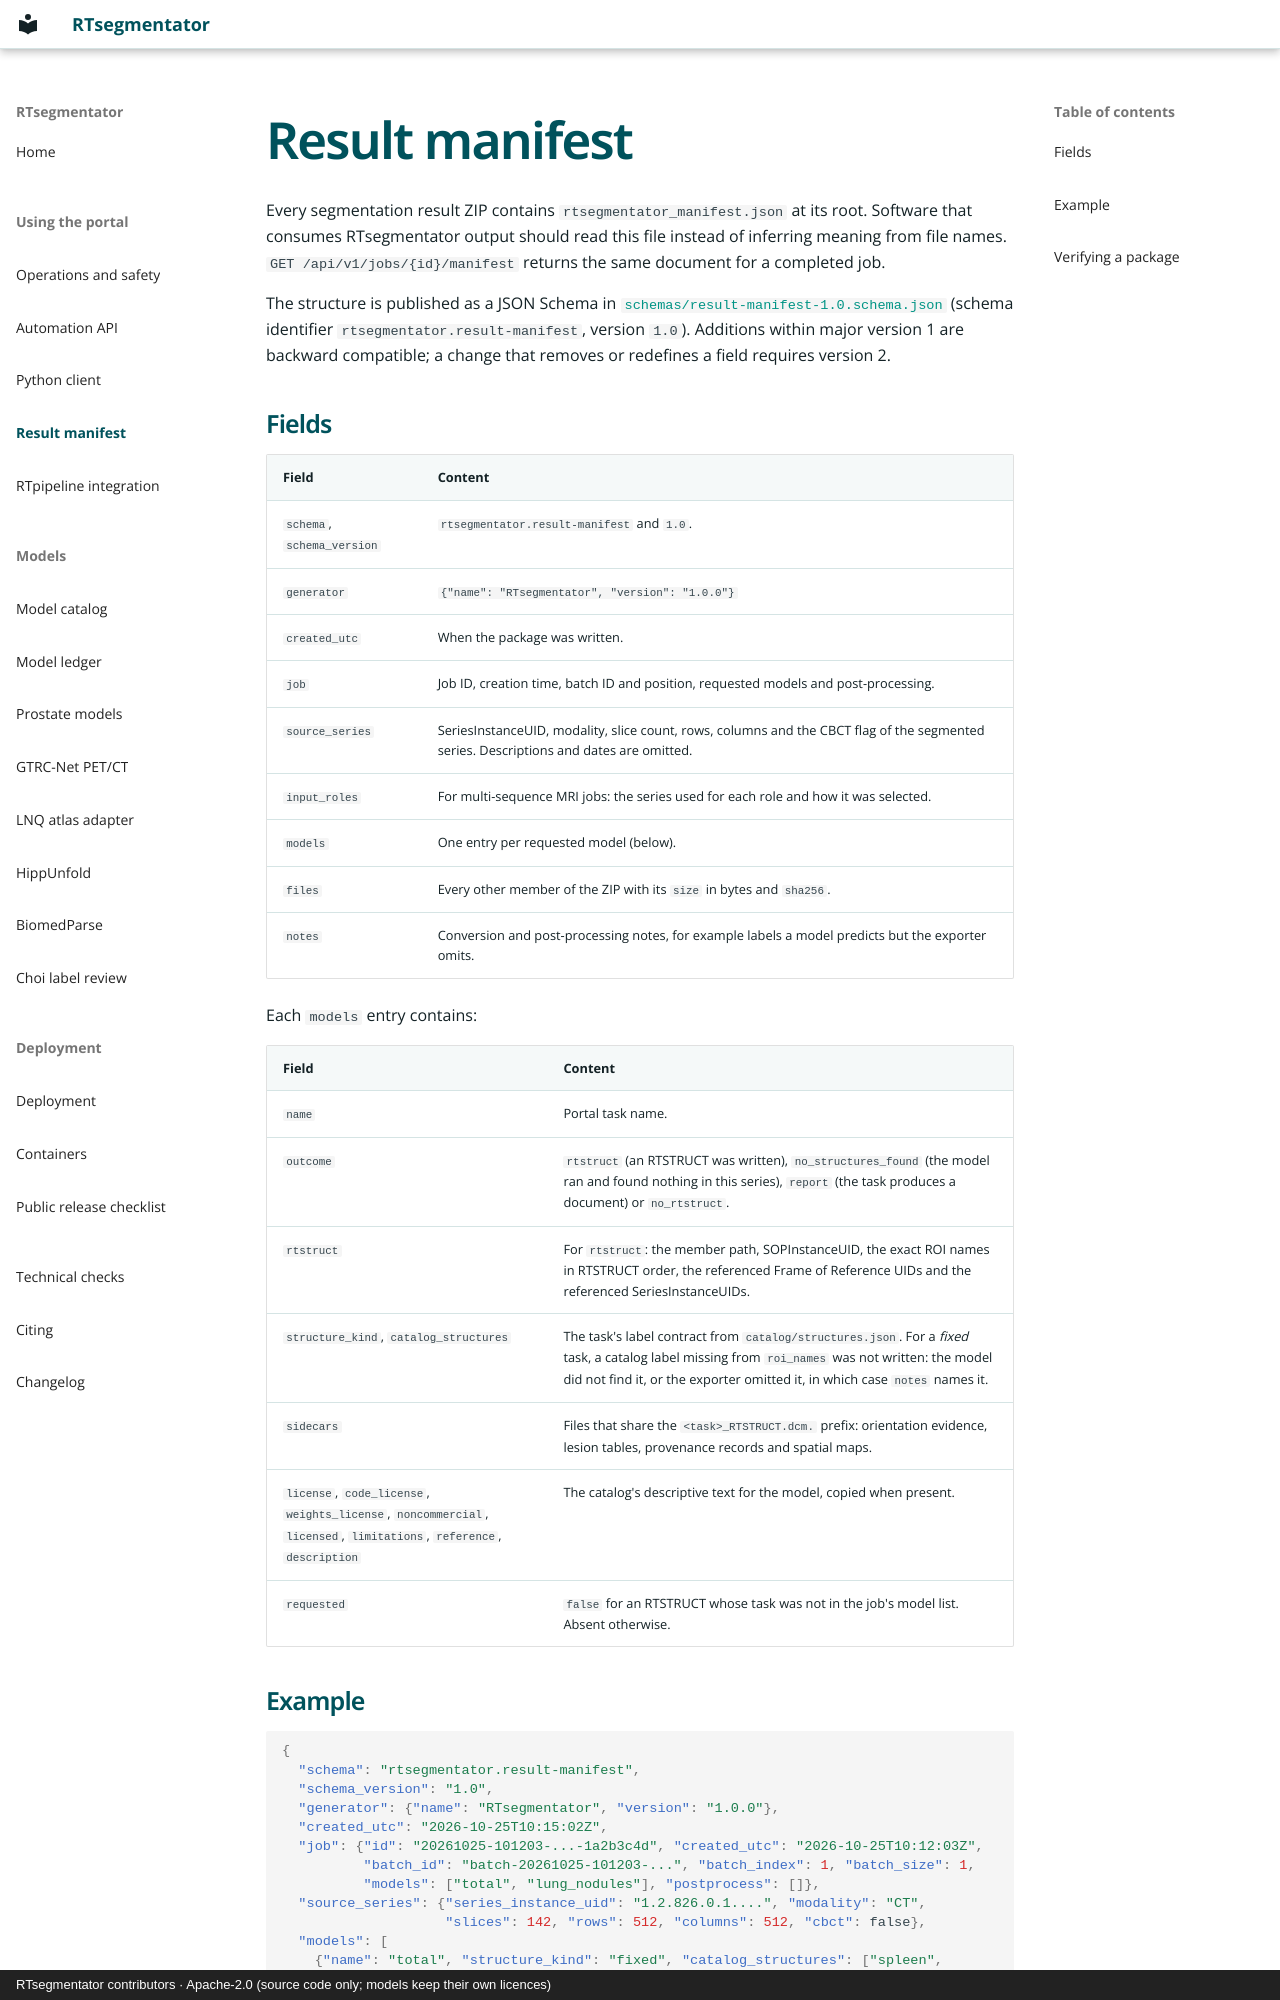

repository: kstawiski/rtsegmentator · page: result-manifest/index.html · generator: mkdocs · copyright: RTsegmentator contributors · Apache-2.0 (source code only; models keep their own licences)

# Result manifest

Every segmentation result ZIP contains `rtsegmentator_manifest.json` at its root.
Software that consumes RTsegmentator output should read this file instead of
inferring meaning from file names. `GET /api/v1/jobs/{id}/manifest` returns the same
document for a completed job.

The structure is published as a JSON Schema in
[`schemas/result-manifest-1.0.schema.json`](https://github.com/kstawiski/rtsegmentator/blob/main/schemas/result-manifest-1.0.schema.json)
(schema identifier `rtsegmentator.result-manifest`, version `1.0`). Additions within
major version 1 are backward compatible; a change that removes or redefines a field
requires version 2.

## Fields

| Field | Content |
| --- | --- |
| `schema`, `schema_version` | `rtsegmentator.result-manifest` and `1.0`. |
| `generator` | `{"name": "RTsegmentator", "version": "1.0.0"}` |
| `created_utc` | When the package was written. |
| `job` | Job ID, creation time, batch ID and position, requested models and post-processing. |
| `source_series` | SeriesInstanceUID, modality, slice count, rows, columns and the CBCT flag of the segmented series. Descriptions and dates are omitted. |
| `input_roles` | For multi-sequence MRI jobs: the series used for each role and how it was selected. |
| `models` | One entry per requested model (below). |
| `files` | Every other member of the ZIP with its `size` in bytes and `sha256`. |
| `notes` | Conversion and post-processing notes, for example labels a model predicts but the exporter omits. |

Each `models` entry contains:

| Field | Content |
| --- | --- |
| `name` | Portal task name. |
| `outcome` | `rtstruct` (an RTSTRUCT was written), `no_structures_found` (the model ran and found nothing in this series), `report` (the task produces a document) or `no_rtstruct`. |
| `rtstruct` | For `rtstruct`: the member path, SOPInstanceUID, the exact ROI names in RTSTRUCT order, the referenced Frame of Reference UIDs and the referenced SeriesInstanceUIDs. |
| `structure_kind`, `catalog_structures` | The task's label contract from `catalog/structures.json`. For a *fixed* task, a catalog label missing from `roi_names` was not written: the model did not find it, or the exporter omitted it, in which case `notes` names it. |
| `sidecars` | Files that share the `<task>_RTSTRUCT.dcm.` prefix: orientation evidence, lesion tables, provenance records and spatial maps. |
| `license`, `code_license`, `weights_license`, `noncommercial`, `licensed`, `limitations`, `reference`, `description` | The catalog's descriptive text for the model, copied when present. |
| `requested` | `false` for an RTSTRUCT whose task was not in the job's model list. Absent otherwise. |
